3-way image classification set "BirdTerrainData" from GitHub (Max-Highsmith/TerrainClassifier); label vocabulary: land, mixed terrain, water.

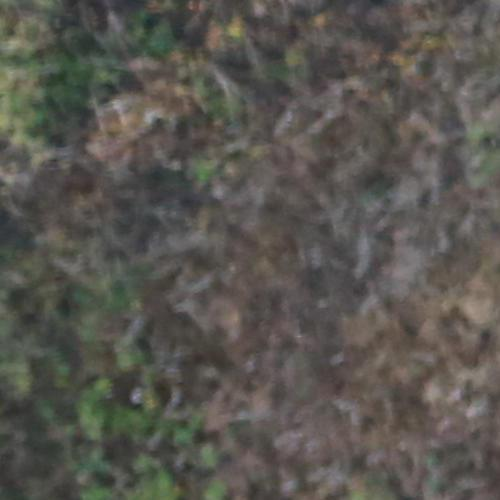
Label: land

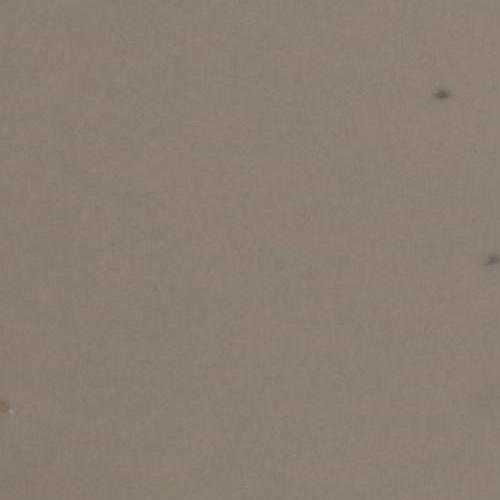
Label: water

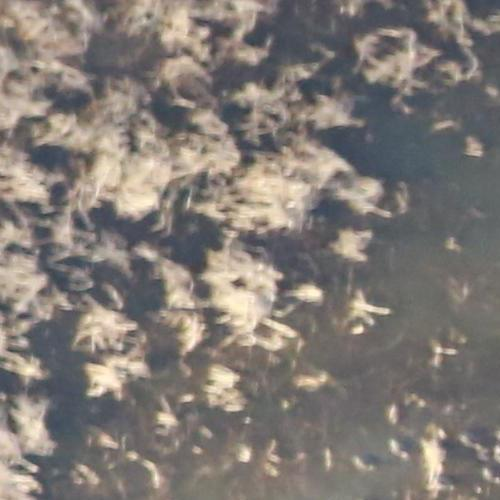
Label: land

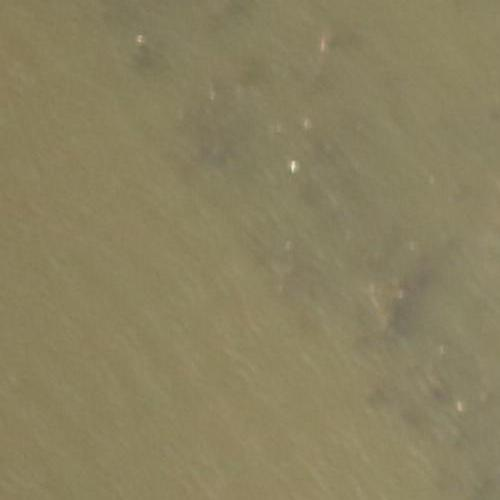
Label: mixed terrain

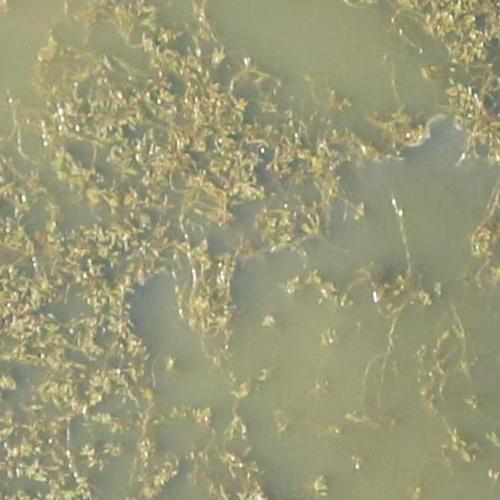
Label: mixed terrain

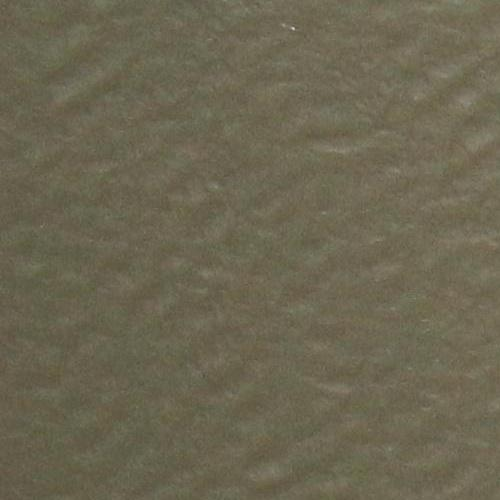
Label: water
